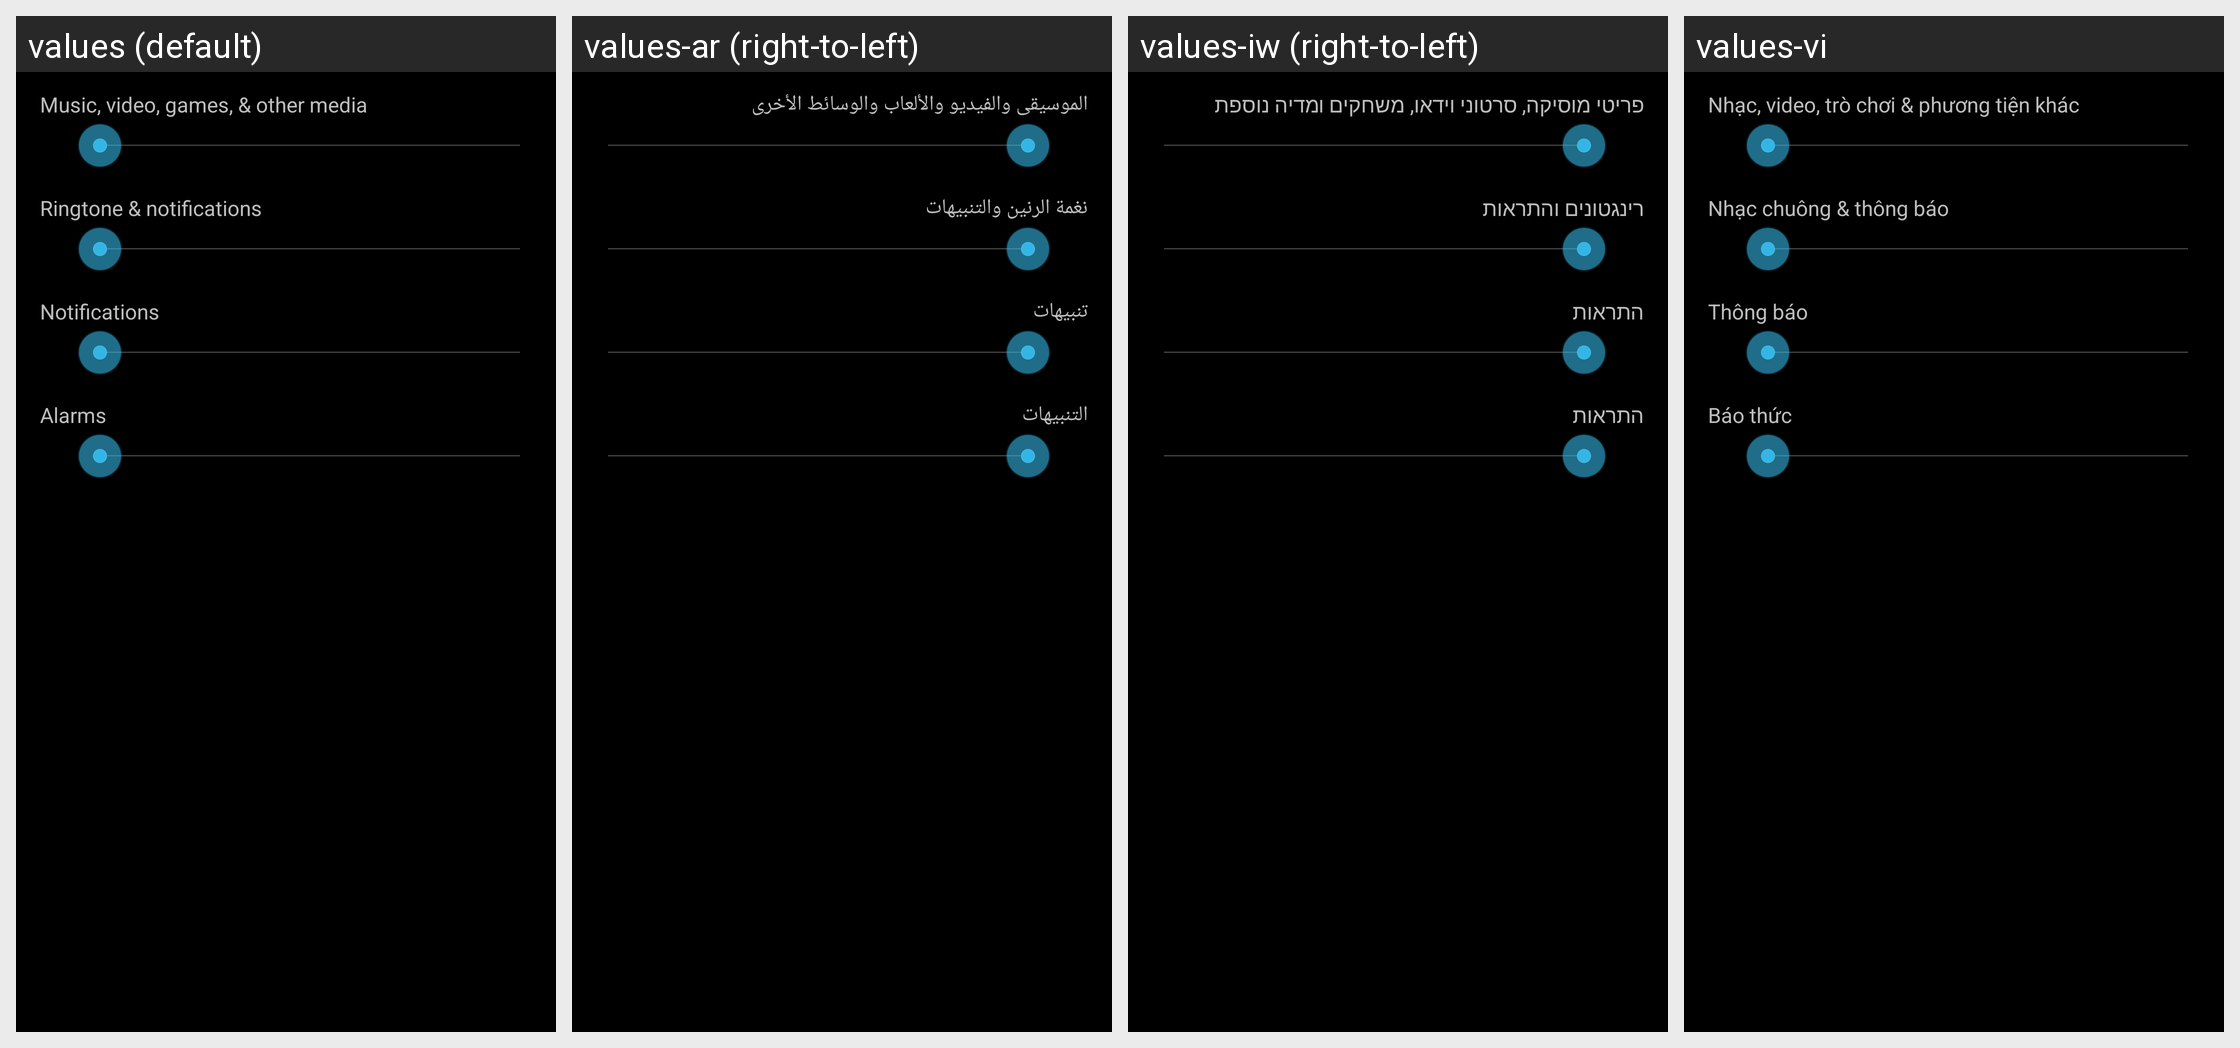

Translations of the strings shown on this Android screen, per locale in the grid:
Android screen res/layout/preference_dialog_ringervolume.xml rendered under 4 locales, left to right: values (default), values-ar (right-to-left), values-iw (right-to-left), values-vi. Device: Nexus 5 (rendered at 1080×1920; each locale shown at half size, 540×960, under a caption strip naming it); theme android:Theme.Holo.
Other locales in the repository, not shown: values-af, values-am, values-bg, values-ca, values-cs, values-da, values-de, values-el, values-en-rGB, values-es, values-es-rUS, values-es-rXA, values-et, values-fa, values-fi, values-fr, values-hi, values-hr, values-hu, values-in, values-it, values-ja, values-ko, values-lt, values-lv, values-ms, values-nb, values-nl, values-pl, values-pt, values-pt-rPT, values-rm, values-ro, values-ru, values-sk, values-sl, values-sr, values-sv, values-sw, values-th, values-tl, values-tr, values-uk, values-zh-rCN, values-zh-rTW, values-zu, values-zz-rZZ.
Strings drawn on this screen, with the default value and each locale's value (text and hints the layout hard-codes, and strings that could not be matched under every locale, appear in the picture but are not listed):

volume_media_description
  values: Music, video, games, & other media
  values-ar: الموسيقى والفيديو والألعاب والوسائط الأخرى
  values-iw: פריטי מוסיקה, סרטוני וידאו, משחקים ומדיה נוספת
  values-vi: Nhạc, video, trò chơi & phương tiện khác

volume_ring_description
  values: Ringtone & notifications
  values-ar: نغمة الرنين والتنبيهات
  values-iw: רינגטונים והתראות
  values-vi: Nhạc chuông & thông báo

volume_notification_description
  values: Notifications
  values-ar: تنبيهات
  values-iw: התראות
  values-vi: Thông báo

volume_alarm_description
  values: Alarms
  values-ar: التنبيهات
  values-iw: התראות
  values-vi: Báo thức
